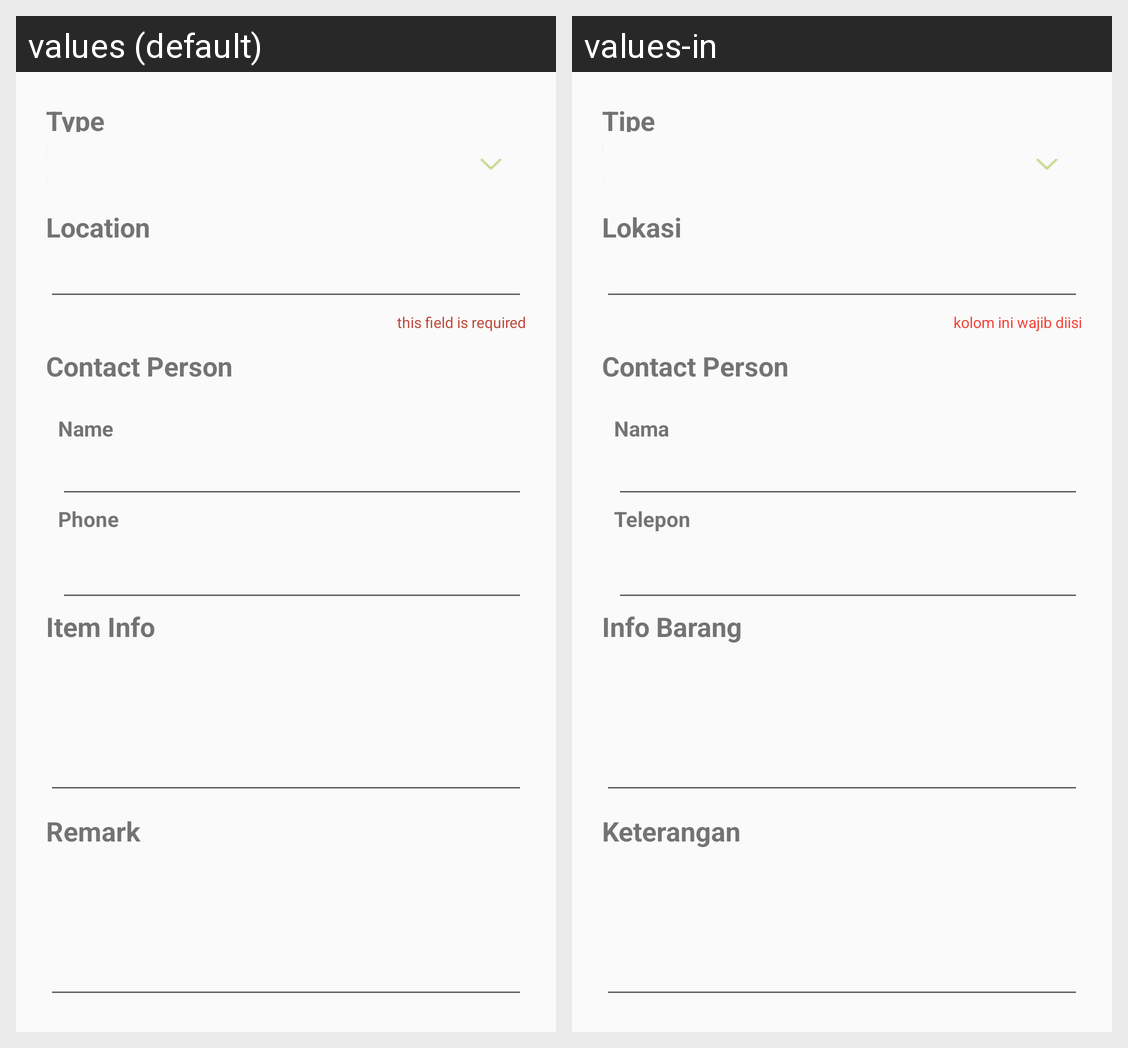

The same Android screen rendered under two of its app's locales, left to right. List the strings drawn on it with the default value and each locale's translation.
Android screen res/layout/activity_add_stop_location.xml rendered under 2 locales, left to right: values (default), values-in. Device: Nexus 5 (rendered at 1080×1920; each locale shown at half size, 540×960, under a caption strip naming it); theme AppTheme.
Strings drawn on this screen, with the default value and each locale's value (text and hints the layout hard-codes, and strings that could not be matched under every locale, appear in the picture but are not listed):

type
  values: Type
  values-in: Tipe

location
  values: Location
  values-in: Lokasi

ras_fieldrequired
  values: this field is required
  values-in: kolom ini wajib diisi

cp
  values: Contact Person
  values-in: Contact Person

my_profile_name
  values: Name
  values-in: Nama

my_profile_phone
  values: Phone
  values-in: Telepon

item_info
  values: Item Info
  values-in: Info Barang

remark
  values: Remark
  values-in: Keterangan
